Photos from the image-classification dataset "holo2bright" in the GitHub repository DeepTrackAI/holo2bright_dataset. Its 2 classes are: brightfield microscopy, holography microscopy.

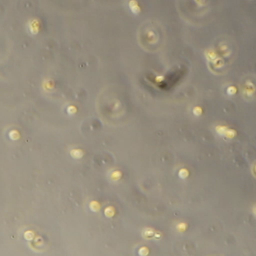
Label: brightfield microscopy

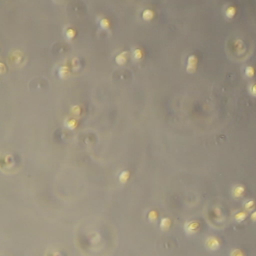
Label: brightfield microscopy

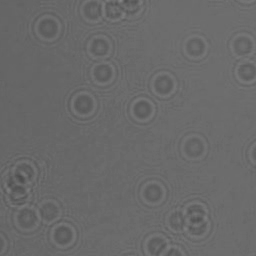
Label: holography microscopy

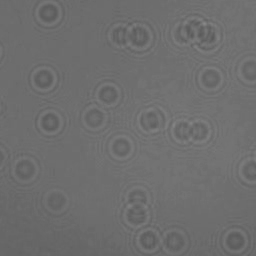
Label: holography microscopy

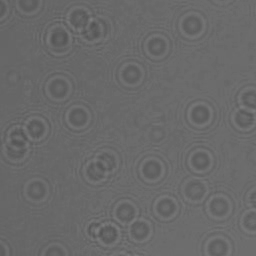
Label: holography microscopy

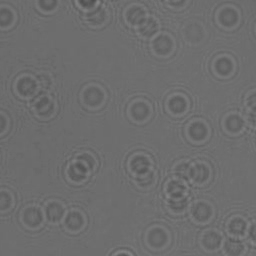
Label: holography microscopy
